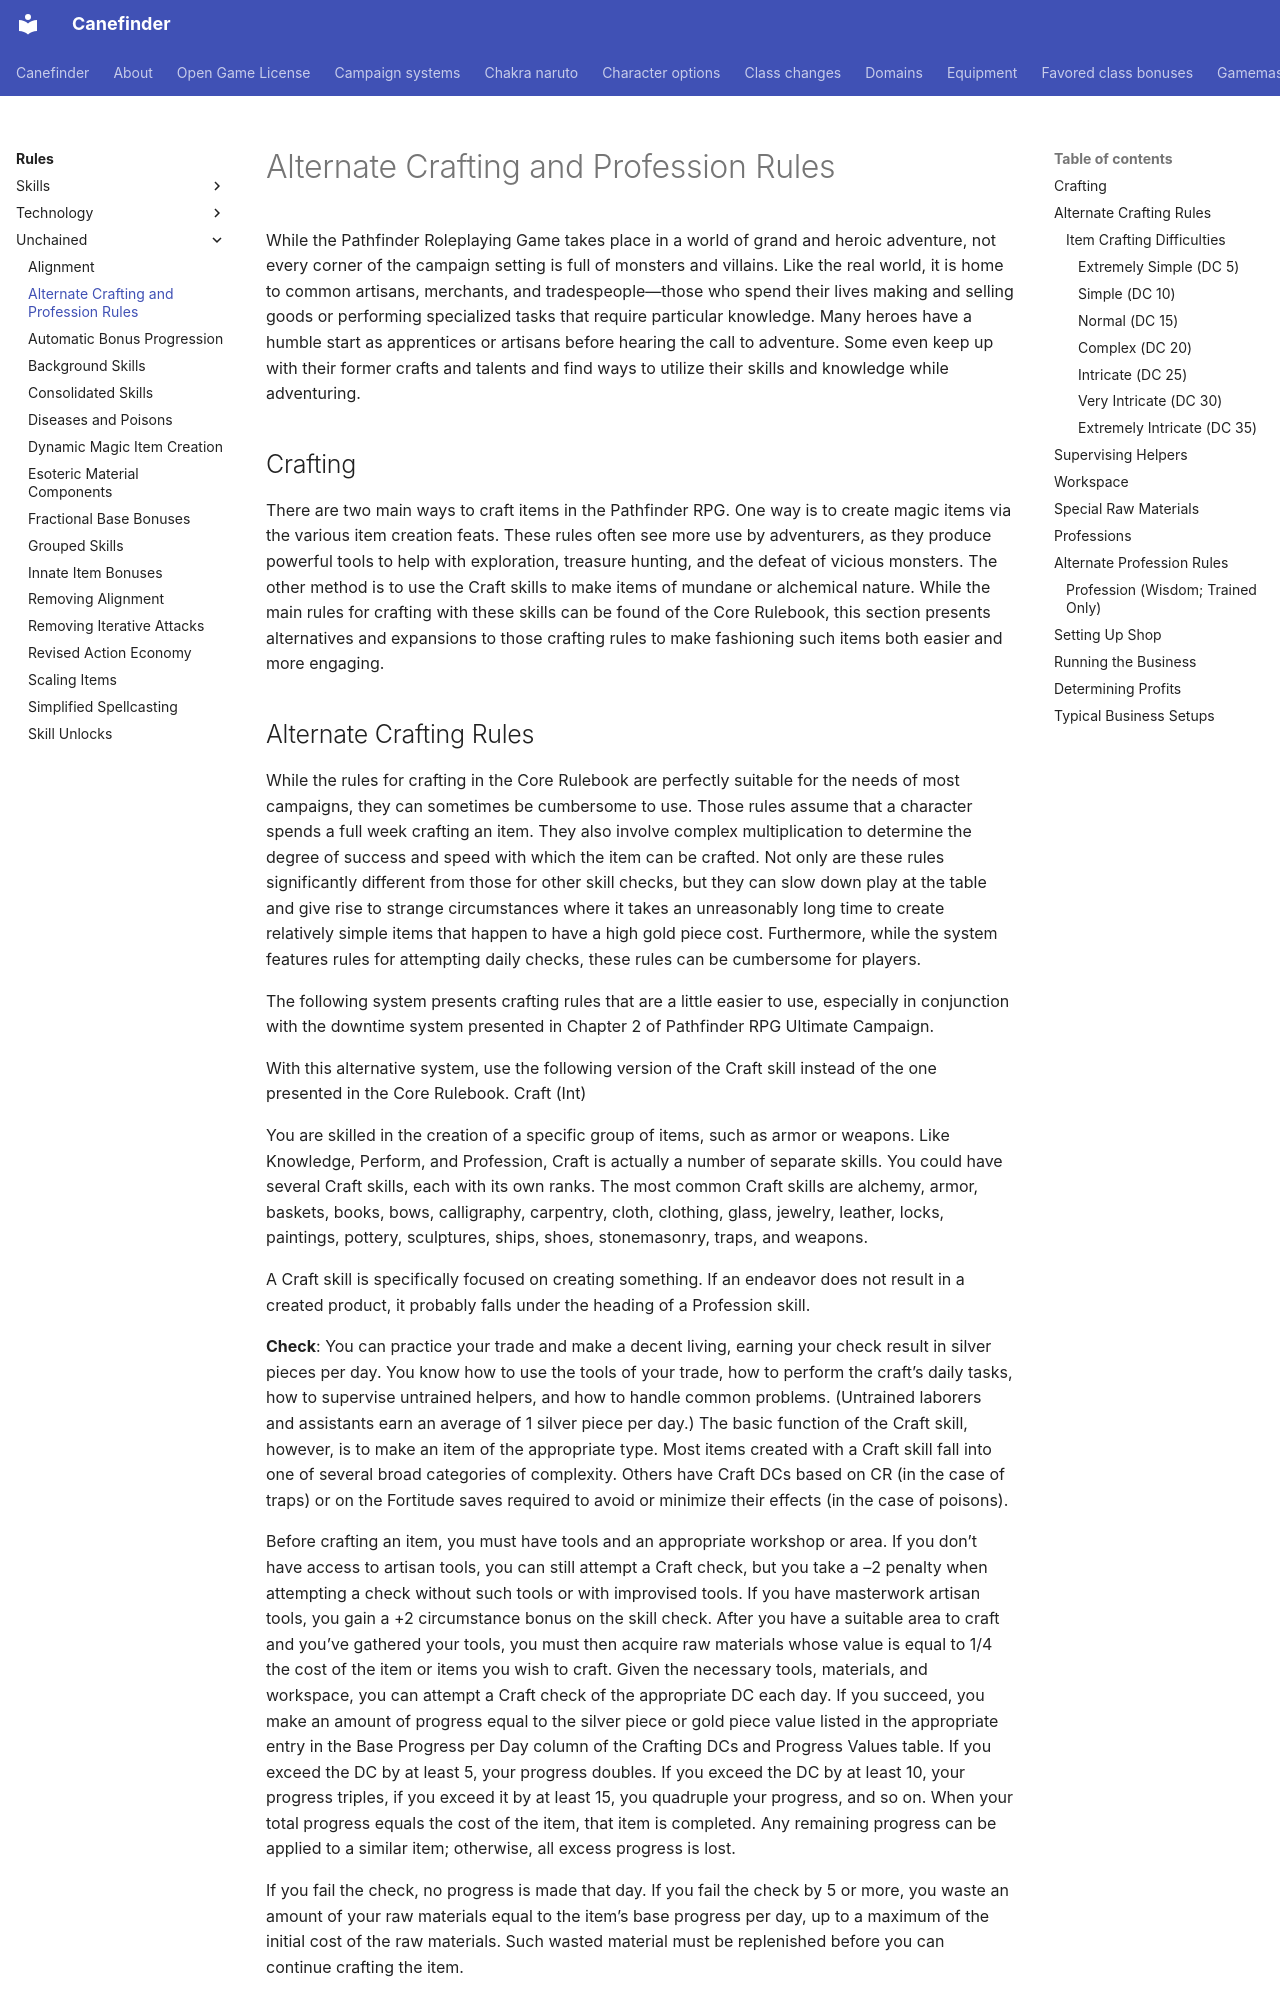

repository: canefinderhouserules/Canefinderhouserules · page: rules/unchained/alternate-crafting-and-profession/index.html · generator: mkdocs

# Alternate Crafting and Profession Rules

While the Pathfinder Roleplaying Game takes place in a world of grand and heroic adventure, not every corner of the campaign setting is full of monsters and villains. Like the real world, it is home to common artisans, merchants, and tradespeople—those who spend their lives making and selling goods or performing specialized tasks that require particular knowledge. Many heroes have a humble start as apprentices or artisans before hearing the call to adventure. Some even keep up with their former crafts and talents and find ways to utilize their skills and knowledge while adventuring.

## Crafting

There are two main ways to craft items in the Pathfinder RPG. One way is to create magic items via the various item creation feats. These rules often see more use by adventurers, as they produce powerful tools to help with exploration, treasure hunting, and the defeat of vicious monsters. The other method is to use the Craft skills to make items of mundane or alchemical nature. While the main rules for crafting with these skills can be found of the Core Rulebook, this section presents alternatives and expansions to those crafting rules to make fashioning such items both easier and more engaging.
